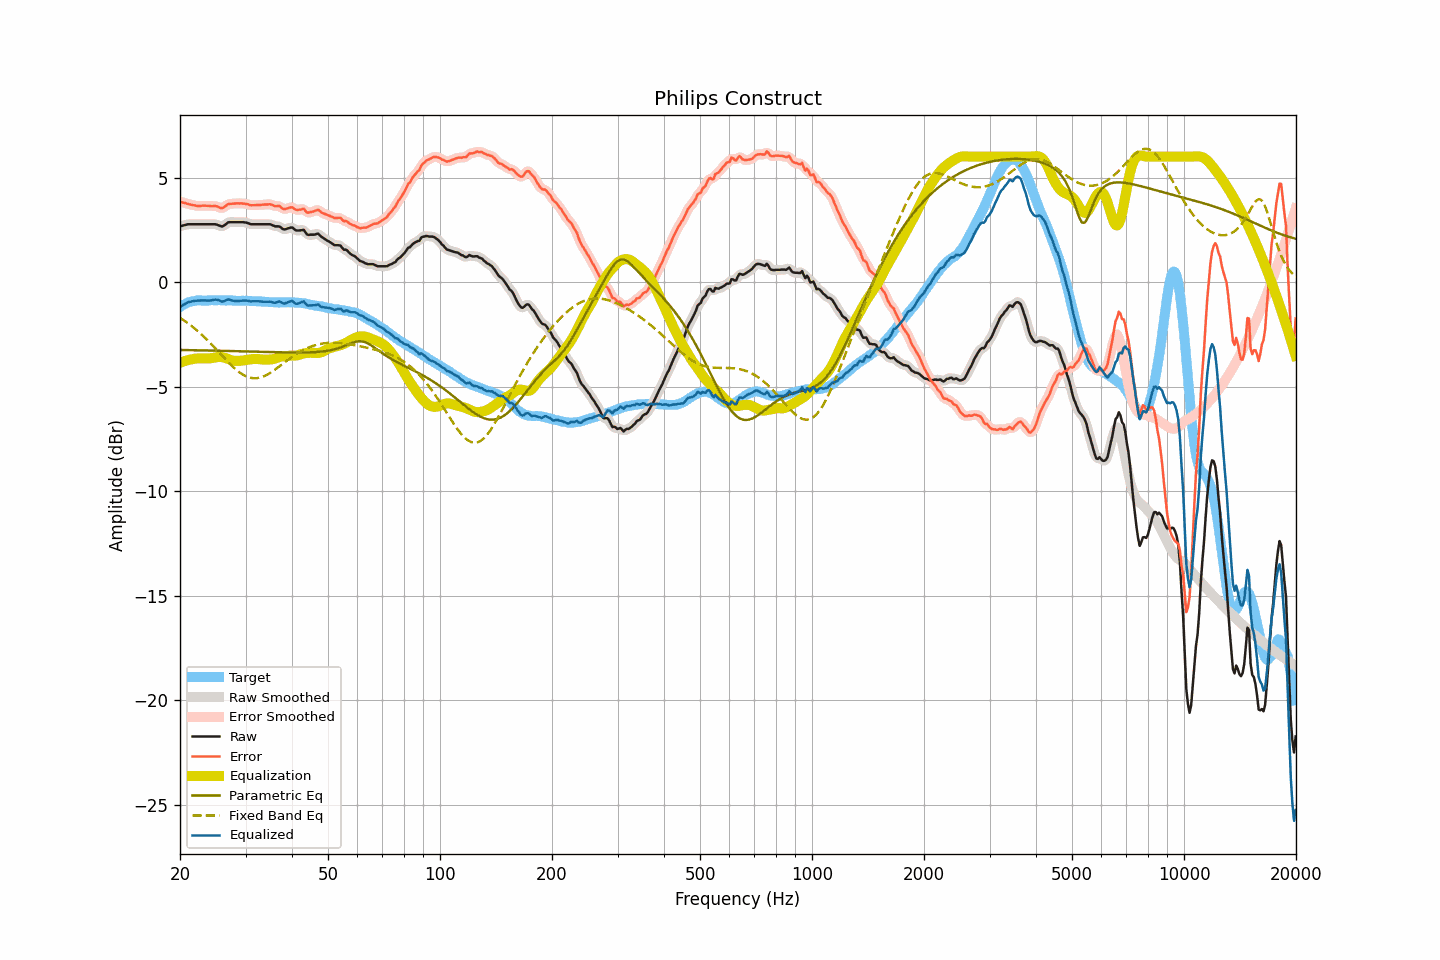

The table this chart was drawn from, first rows:
frequency, raw, smoothed, error, error_smoothed, equalization, parametric_eq, fixed_band_eq, equalized_raw, equalized_smoothed, target
20.00, 2.67, 2.66, 3.85, 3.85, -3.86, -3.25, -1.71, -1.19, -1.20, -1.19
20.20, 2.69, 2.69, 3.83, 3.83, -3.83, -3.25, -1.76, -1.14, -1.14, -1.14
20.40, 2.71, 2.71, 3.80, 3.80, -3.80, -3.25, -1.81, -1.10, -1.09, -1.09
20.61, 2.72, 2.73, 3.79, 3.78, -3.78, -3.25, -1.86, -1.05, -1.05, -1.06
20.81, 2.75, 2.75, 3.76, 3.76, -3.75, -3.25, -1.92, -1.01, -1.01, -1.01
21.02, 2.77, 2.76, 3.74, 3.74, -3.73, -3.25, -1.97, -0.97, -0.97, -0.97
21.23, 2.77, 2.77, 3.72, 3.72, -3.71, -3.25, -2.03, -0.95, -0.95, -0.95
21.44, 2.77, 2.77, 3.70, 3.70, -3.70, -3.26, -2.09, -0.93, -0.93, -0.93
21.66, 2.77, 2.77, 3.68, 3.68, -3.68, -3.26, -2.15, -0.91, -0.91, -0.91
21.87, 2.77, 2.77, 3.67, 3.66, -3.67, -3.26, -2.21, -0.90, -0.90, -0.90
22.09, 2.77, 2.77, 3.65, 3.65, -3.66, -3.26, -2.28, -0.89, -0.89, -0.88
22.31, 2.77, 2.77, 3.64, 3.64, -3.65, -3.26, -2.34, -0.89, -0.89, -0.88
22.54, 2.77, 2.77, 3.64, 3.64, -3.65, -3.26, -2.41, -0.88, -0.88, -0.88
22.76, 2.77, 2.77, 3.64, 3.64, -3.65, -3.26, -2.48, -0.88, -0.88, -0.88
22.99, 2.77, 2.77, 3.65, 3.65, -3.64, -3.27, -2.55, -0.88, -0.88, -0.89
23.22, 2.77, 2.77, 3.65, 3.65, -3.64, -3.27, -2.62, -0.88, -0.88, -0.89
23.45, 2.77, 2.77, 3.65, 3.65, -3.65, -3.27, -2.70, -0.88, -0.88, -0.89
23.69, 2.77, 2.77, 3.64, 3.65, -3.65, -3.27, -2.77, -0.88, -0.88, -0.88
23.92, 2.77, 2.77, 3.65, 3.64, -3.65, -3.27, -2.85, -0.88, -0.88, -0.88
24.16, 2.77, 2.77, 3.64, 3.64, -3.65, -3.27, -2.93, -0.88, -0.88, -0.87
24.40, 2.77, 2.77, 3.63, 3.64, -3.63, -3.28, -3.01, -0.87, -0.87, -0.86
24.65, 2.77, 2.77, 3.64, 3.64, -3.62, -3.28, -3.09, -0.85, -0.85, -0.87
24.89, 2.77, 2.76, 3.64, 3.63, -3.60, -3.28, -3.17, -0.84, -0.84, -0.87
25.14, 2.74, 2.74, 3.62, 3.61, -3.59, -3.28, -3.25, -0.84, -0.85, -0.87
25.39, 2.71, 2.71, 3.58, 3.58, -3.58, -3.28, -3.33, -0.87, -0.87, -0.87
25.65, 2.69, 2.68, 3.55, 3.55, -3.58, -3.28, -3.42, -0.90, -0.90, -0.87
25.91, 2.66, 2.67, 3.53, 3.54, -3.59, -3.29, -3.50, -0.94, -0.92, -0.88
26.16, 2.69, 2.69, 3.57, 3.57, -3.61, -3.29, -3.58, -0.92, -0.92, -0.88
26.43, 2.73, 2.74, 3.61, 3.62, -3.63, -3.29, -3.67, -0.89, -0.89, -0.88
26.69, 2.80, 2.80, 3.68, 3.67, -3.65, -3.29, -3.75, -0.86, -0.86, -0.88
26.96, 2.85, 2.84, 3.73, 3.72, -3.68, -3.29, -3.83, -0.83, -0.84, -0.87
27.23, 2.87, 2.86, 3.74, 3.74, -3.71, -3.30, -3.91, -0.85, -0.85, -0.87
27.50, 2.87, 2.87, 3.74, 3.75, -3.74, -3.30, -3.98, -0.87, -0.87, -0.88
27.77, 2.87, 2.87, 3.75, 3.75, -3.76, -3.30, -4.06, -0.89, -0.89, -0.89
28.05, 2.87, 2.87, 3.75, 3.76, -3.77, -3.30, -4.13, -0.90, -0.90, -0.89
28.33, 2.87, 2.87, 3.76, 3.76, -3.77, -3.30, -4.19, -0.90, -0.90, -0.90
28.62, 2.87, 2.87, 3.77, 3.76, -3.77, -3.30, -4.26, -0.90, -0.90, -0.90
28.90, 2.87, 2.87, 3.76, 3.76, -3.77, -3.31, -4.32, -0.90, -0.90, -0.89
29.19, 2.87, 2.87, 3.77, 3.76, -3.76, -3.31, -4.37, -0.89, -0.89, -0.90
29.48, 2.87, 2.86, 3.75, 3.76, -3.75, -3.31, -4.42, -0.89, -0.89, -0.89
29.78, 2.86, 2.86, 3.75, 3.75, -3.74, -3.31, -4.46, -0.89, -0.88, -0.90
30.08, 2.85, 2.84, 3.74, 3.74, -3.73, -3.32, -4.50, -0.88, -0.89, -0.89
30.38, 2.83, 2.82, 3.73, 3.72, -3.72, -3.32, -4.53, -0.89, -0.90, -0.90
30.68, 2.80, 2.80, 3.70, 3.70, -3.70, -3.32, -4.56, -0.91, -0.91, -0.90
30.99, 2.77, 2.78, 3.67, 3.68, -3.69, -3.32, -4.58, -0.93, -0.92, -0.91
31.30, 2.77, 2.76, 3.67, 3.67, -3.68, -3.32, -4.59, -0.92, -0.92, -0.91
31.61, 2.77, 2.76, 3.68, 3.67, -3.68, -3.33, -4.60, -0.91, -0.92, -0.91
31.93, 2.77, 2.77, 3.68, 3.68, -3.68, -3.33, -4.60, -0.91, -0.91, -0.91
32.24, 2.77, 2.77, 3.69, 3.68, -3.68, -3.33, -4.59, -0.91, -0.91, -0.92
32.57, 2.77, 2.77, 3.68, 3.69, -3.68, -3.33, -4.58, -0.92, -0.92, -0.92
32.89, 2.77, 2.77, 3.69, 3.69, -3.69, -3.33, -4.56, -0.93, -0.93, -0.92
33.22, 2.77, 2.77, 3.70, 3.70, -3.70, -3.34, -4.54, -0.94, -0.94, -0.93
33.55, 2.77, 2.77, 3.70, 3.70, -3.71, -3.34, -4.51, -0.94, -0.94, -0.94
33.89, 2.77, 2.77, 3.71, 3.71, -3.71, -3.34, -4.47, -0.94, -0.94, -0.95
34.23, 2.77, 2.77, 3.71, 3.72, -3.71, -3.34, -4.43, -0.94, -0.94, -0.94
34.57, 2.77, 2.77, 3.72, 3.72, -3.71, -3.34, -4.39, -0.94, -0.94, -0.95
34.92, 2.77, 2.76, 3.72, 3.71, -3.70, -3.35, -4.35, -0.94, -0.94, -0.96
35.27, 2.74, 2.73, 3.70, 3.70, -3.69, -3.35, -4.30, -0.96, -0.96, -0.96
35.62, 2.71, 2.70, 3.67, 3.67, -3.68, -3.35, -4.24, -0.98, -0.98, -0.96
35.97, 2.67, 2.68, 3.63, 3.64, -3.66, -3.35, -4.19, -1.00, -0.98, -0.97
... 635 more rows
